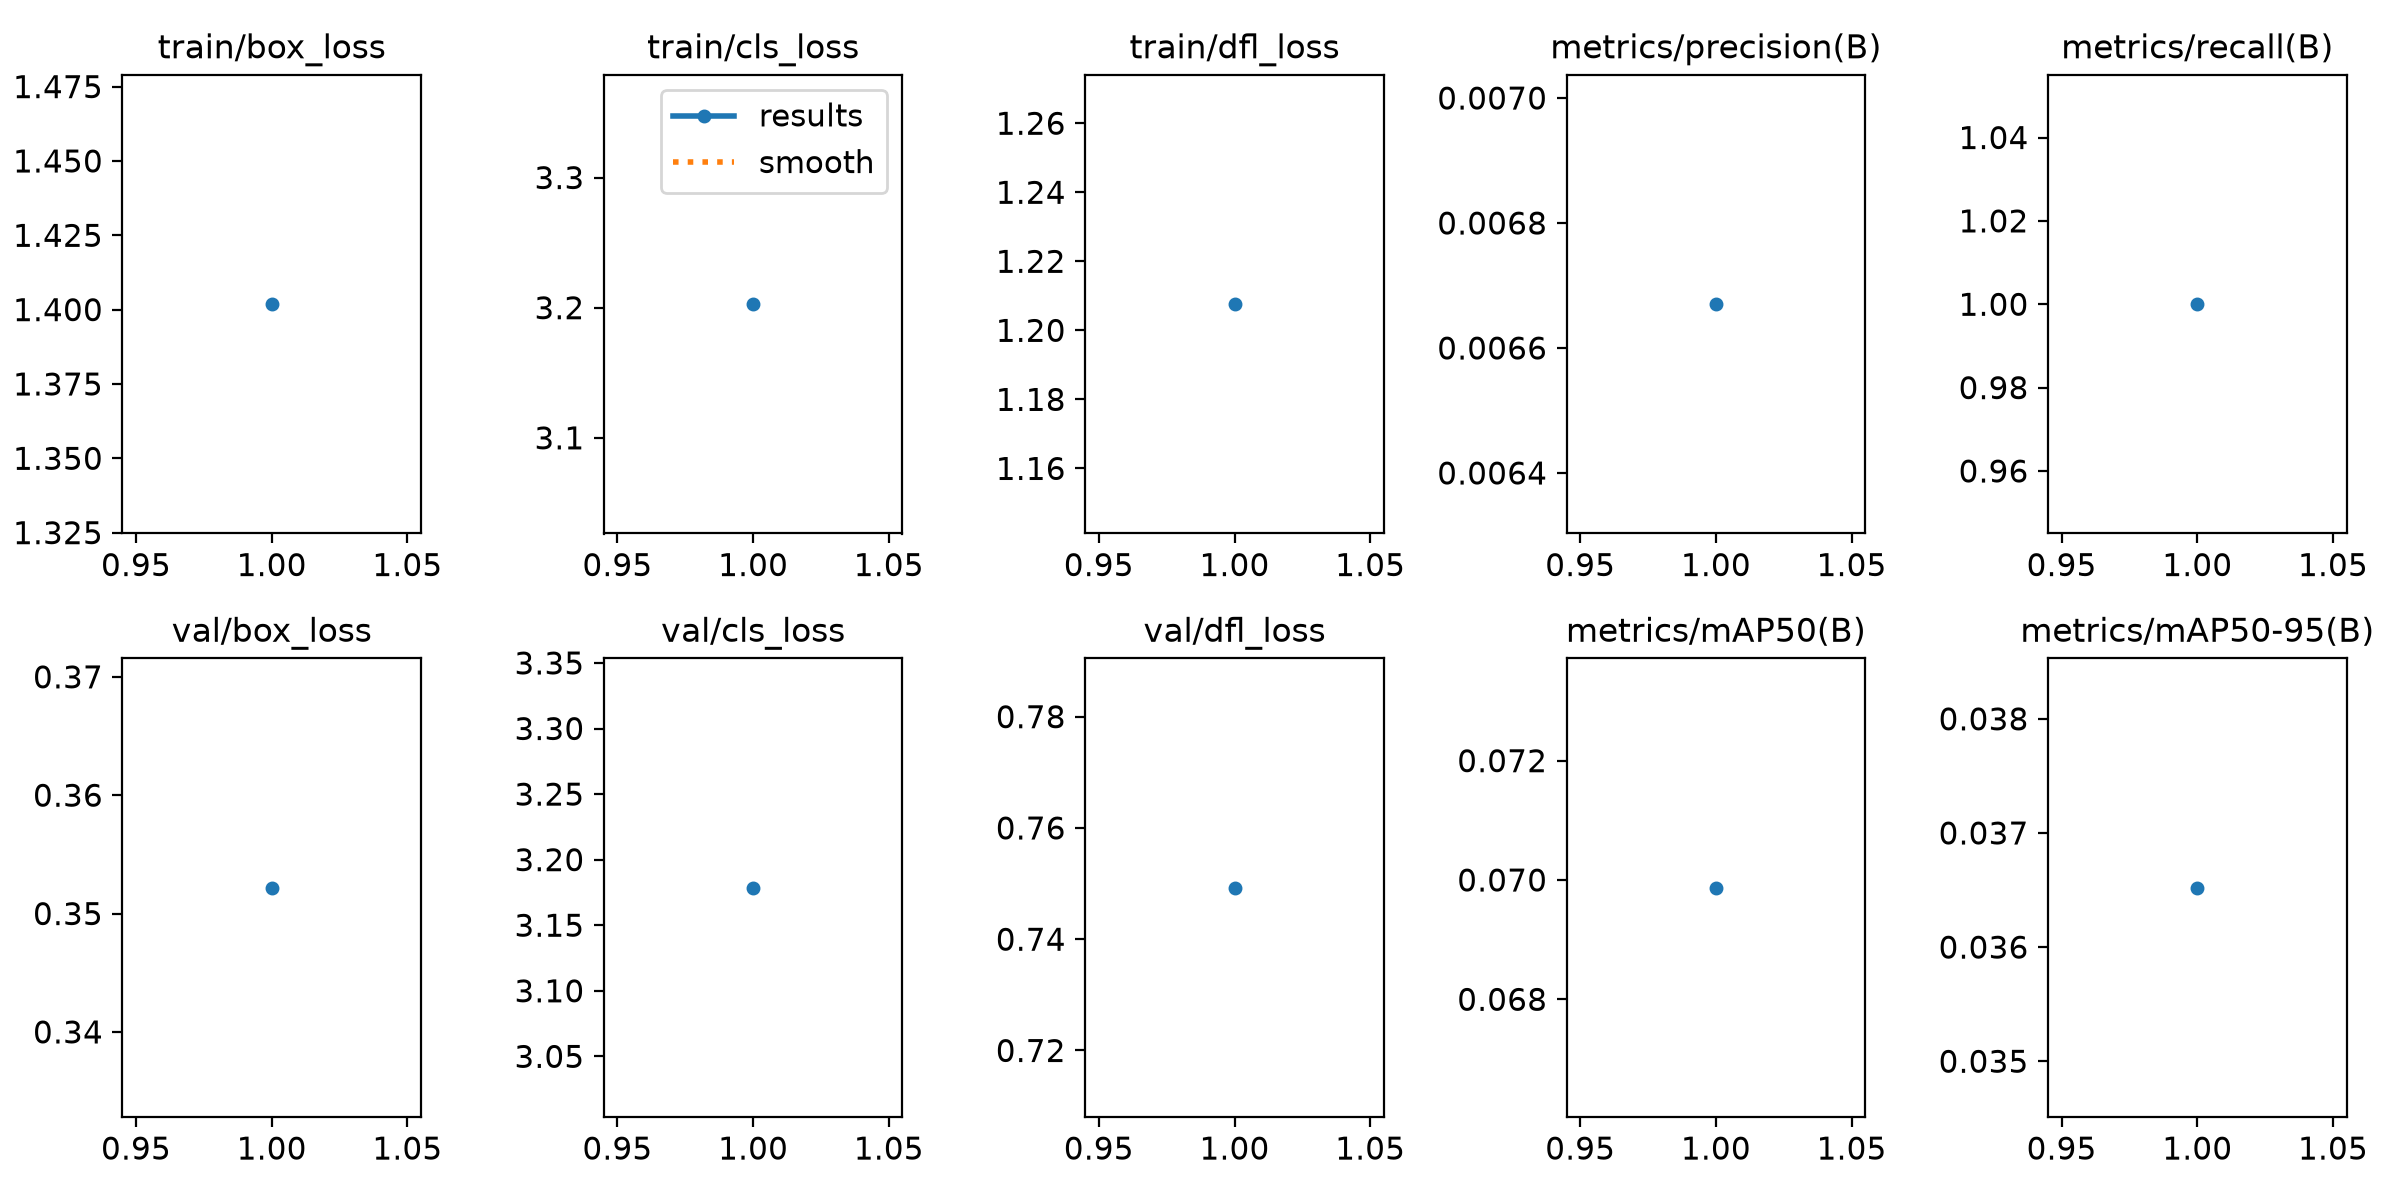

Values plotted in this chart, from the file beside it:
epoch, time, train/box_loss, train/cls_loss, train/dfl_loss, metrics/precision(B), metrics/recall(B), metrics/mAP50(B), metrics/mAP50-95(B), val/box_loss, val/cls_loss, val/dfl_loss, lr/pg0, lr/pg1, lr/pg2
1, 11.16, 1.402, 3.203, 1.208, 0.00667, 1, 0.06987, 0.03652, 0.3522, 3.179, 0.7492, 0.002, 0.002, 0.002
